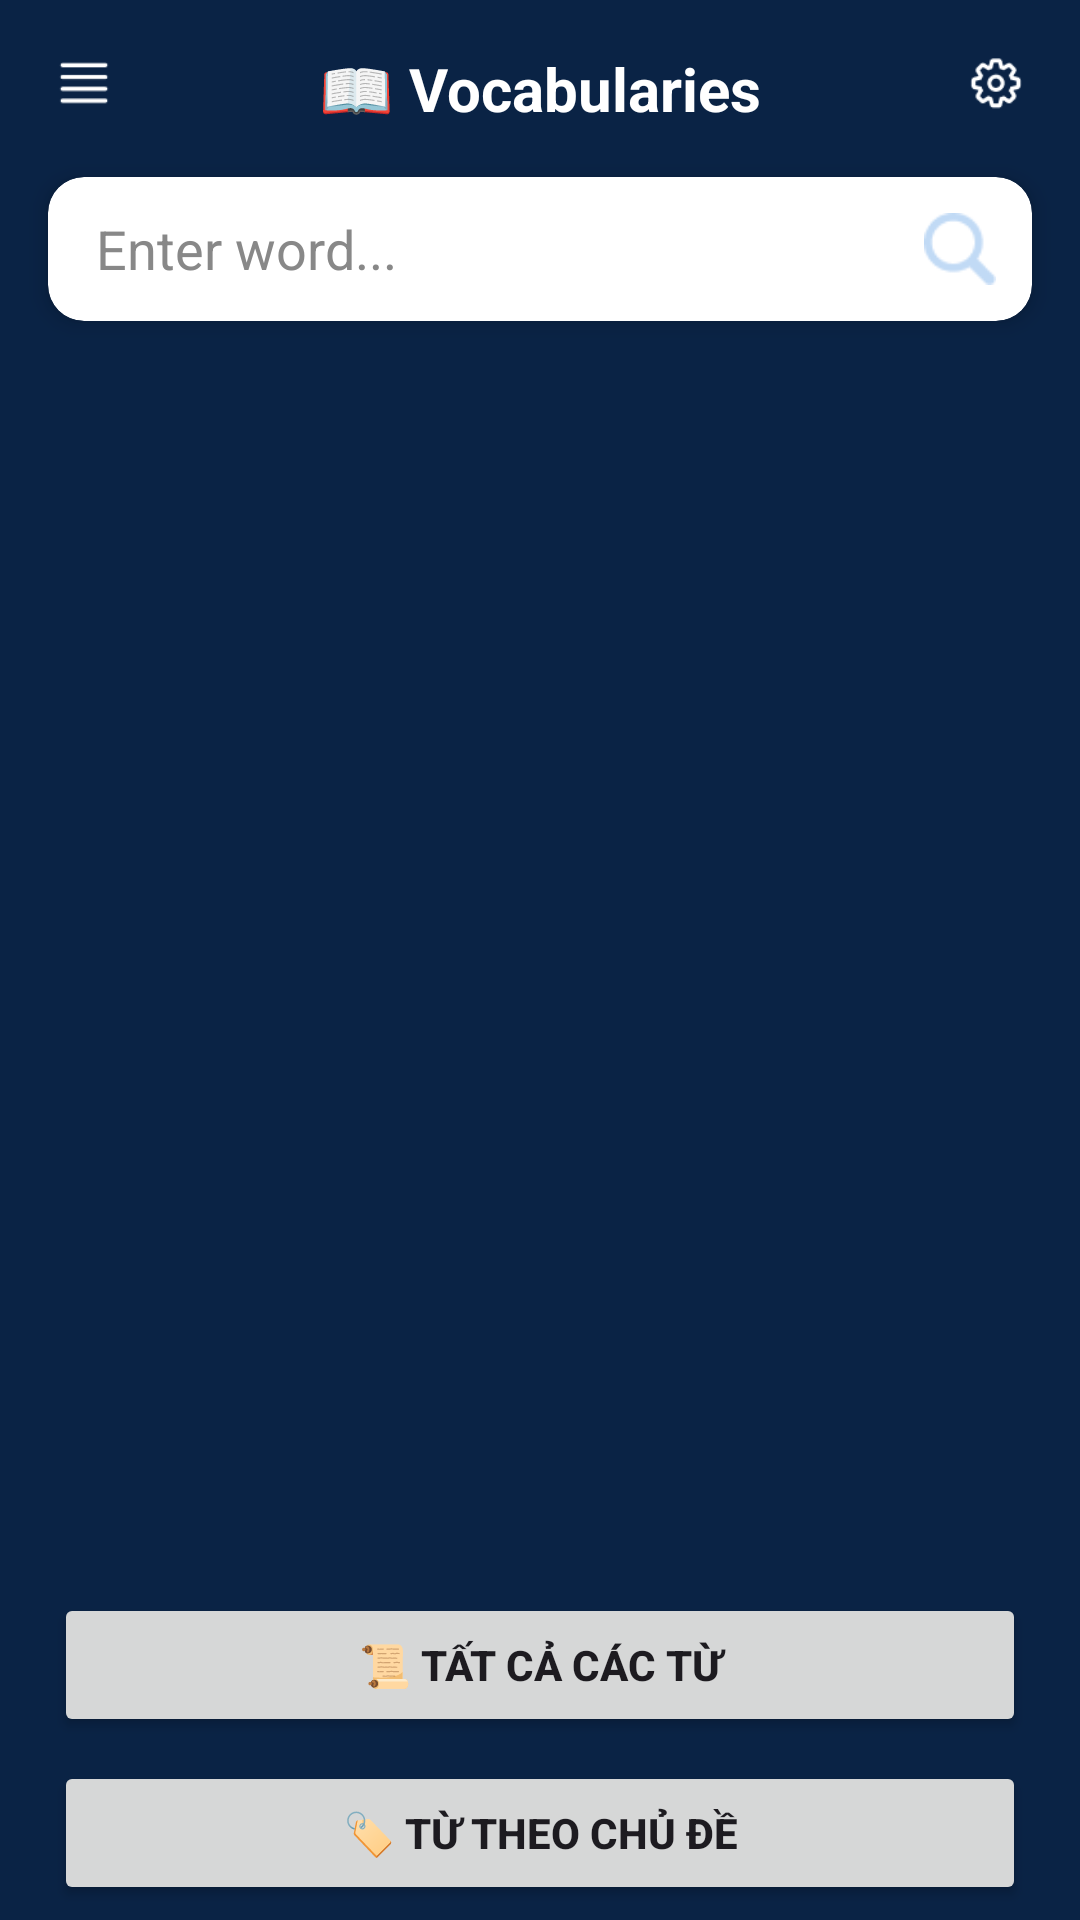

Android layout source for this screen:
<!-- AndroidManifest.xml: application theme Theme.PRM392DictionaryApp -->
<!-- res/layout/vocab_favorscreen.xml -->
<?xml version="1.0" encoding="utf-8"?>
<androidx.constraintlayout.widget.ConstraintLayout xmlns:android="http://schemas.android.com/apk/res/android"
    xmlns:app="http://schemas.android.com/apk/res-auto"
    xmlns:tools="http://schemas.android.com/tools"
    android:id="@+id/main"
    android:layout_width="match_parent"
    android:layout_height="match_parent"
    android:background="#0A2345"
    tools:context=".activities.FavoVocabularyActivity">

    
    <ImageView
        android:id="@+id/Menu"
        android:layout_width="24dp"
        android:layout_height="24dp"
        android:layout_marginStart="16dp"
        android:layout_marginTop="16dp"
        android:src="@drawable/menu"
        app:layout_constraintStart_toStartOf="parent"
        app:layout_constraintTop_toTopOf="parent" />

    
    <ImageView
        android:id="@+id/Settings"
        android:layout_width="24dp"
        android:layout_height="24dp"
        android:layout_marginTop="16dp"
        android:layout_marginEnd="16dp"
        android:src="@drawable/setting"
        app:layout_constraintEnd_toEndOf="parent"
        app:layout_constraintTop_toTopOf="parent" />

    
    <TextView
        android:id="@+id/tvTitle"
        android:layout_width="wrap_content"
        android:layout_height="wrap_content"
        android:layout_marginTop="16dp"
        android:text="📖 Vocabularies"
        android:textColor="#FFFFFF"
        android:textSize="20sp"
        android:textStyle="bold"
        app:layout_constraintEnd_toStartOf="@+id/Settings"
        app:layout_constraintHorizontal_bias="0.5"
        app:layout_constraintStart_toEndOf="@+id/Menu"
        app:layout_constraintTop_toTopOf="parent" />

    
    <androidx.cardview.widget.CardView
        android:id="@+id/searchCard"
        android:layout_width="0dp"
        android:layout_height="48dp"
        android:layout_marginStart="16dp"
        android:layout_marginTop="16dp"
        android:layout_marginEnd="16dp"
        app:cardCornerRadius="12dp"
        app:cardElevation="4dp"
        app:layout_constraintEnd_toEndOf="parent"
        app:layout_constraintStart_toStartOf="parent"
        app:layout_constraintTop_toBottomOf="@id/tvTitle">

        <RelativeLayout
            android:layout_width="match_parent"
            android:layout_height="match_parent">

            <EditText
                android:id="@+id/etSearch"
                android:layout_width="match_parent"
                android:layout_height="match_parent"
                android:background="@android:color/transparent"
                android:hint="Enter word..."
                android:inputType="text"
                android:paddingStart="16dp"
                android:textColor="#000"
                android:textColorHint="#888" />

            <ImageView
                android:id="@+id/BtnSearch"
                android:layout_width="24dp"
                android:layout_height="24dp"
                android:layout_alignParentEnd="true"
                android:layout_centerVertical="true"
                android:layout_marginEnd="12dp"
                android:src="@drawable/search" />
        </RelativeLayout>
    </androidx.cardview.widget.CardView>

    <androidx.recyclerview.widget.RecyclerView
        android:id="@+id/VocabViewHolder"
        android:layout_width="386dp"
        android:layout_height="0dp"
        android:layout_marginStart="14dp"
        android:layout_marginTop="10dp"
        android:layout_marginEnd="15dp"
        android:foregroundTint="#FFFFFF"
        app:layout_constraintEnd_toEndOf="parent"
        app:layout_constraintStart_toStartOf="parent"
        app:layout_constraintTop_toBottomOf="@+id/searchCard"
        app:layout_constraintBottom_toTopOf="@id/buttons_container"/>

    <LinearLayout
        android:id="@+id/buttons_container"
        android:layout_width="0dp"
        android:layout_height="wrap_content"
        android:orientation="vertical"
        android:padding="5dp"
        app:layout_constraintBottom_toBottomOf="parent"
        app:layout_constraintStart_toStartOf="parent"
        app:layout_constraintEnd_toEndOf="parent">

        <Button
            android:id="@+id/btnAddTopic"
            android:layout_width="match_parent"
            android:layout_height="wrap_content"
            android:layout_marginStart="13dp"
            android:layout_marginTop="10dp"
            android:layout_marginEnd="13dp"
            android:text="📜 Tất cả các từ"
            android:textStyle="bold"
            app:layout_constraintEnd_toEndOf="parent"
            app:layout_constraintStart_toStartOf="parent"
            app:layout_constraintTop_toBottomOf="@+id/VocabViewHolder" />

        <Button
            android:id="@+id/btnAll"
            android:layout_width="match_parent"
            android:layout_height="wrap_content"
            android:layout_marginStart="13dp"
            android:layout_marginTop="8dp"
            android:layout_marginEnd="13dp"
            android:text="🏷️ Từ theo chủ đề"
            android:textStyle="bold"
            app:layout_constraintEnd_toEndOf="parent"
            app:layout_constraintHorizontal_bias="0.666"
            app:layout_constraintStart_toStartOf="parent"
            app:layout_constraintTop_toBottomOf="@+id/btnAddTopic" />

    </LinearLayout>


</androidx.constraintlayout.widget.ConstraintLayout>
<!-- resources referenced by this layout -->
<resources>
  <!-- drawable menu: png bitmap (drawable, 259 bytes) -->
  <!-- drawable search: png bitmap (drawable, 679 bytes) -->
  <!-- drawable setting: png bitmap (drawable, 938 bytes) -->
  <style name="Theme.PRM392DictionaryApp" parent="Base.Theme.PRM392DictionaryApp" />
  <style name="Base.Theme.PRM392DictionaryApp" parent="Theme.Material3.DayNight.NoActionBar">
          
          
      </style>
</resources>
